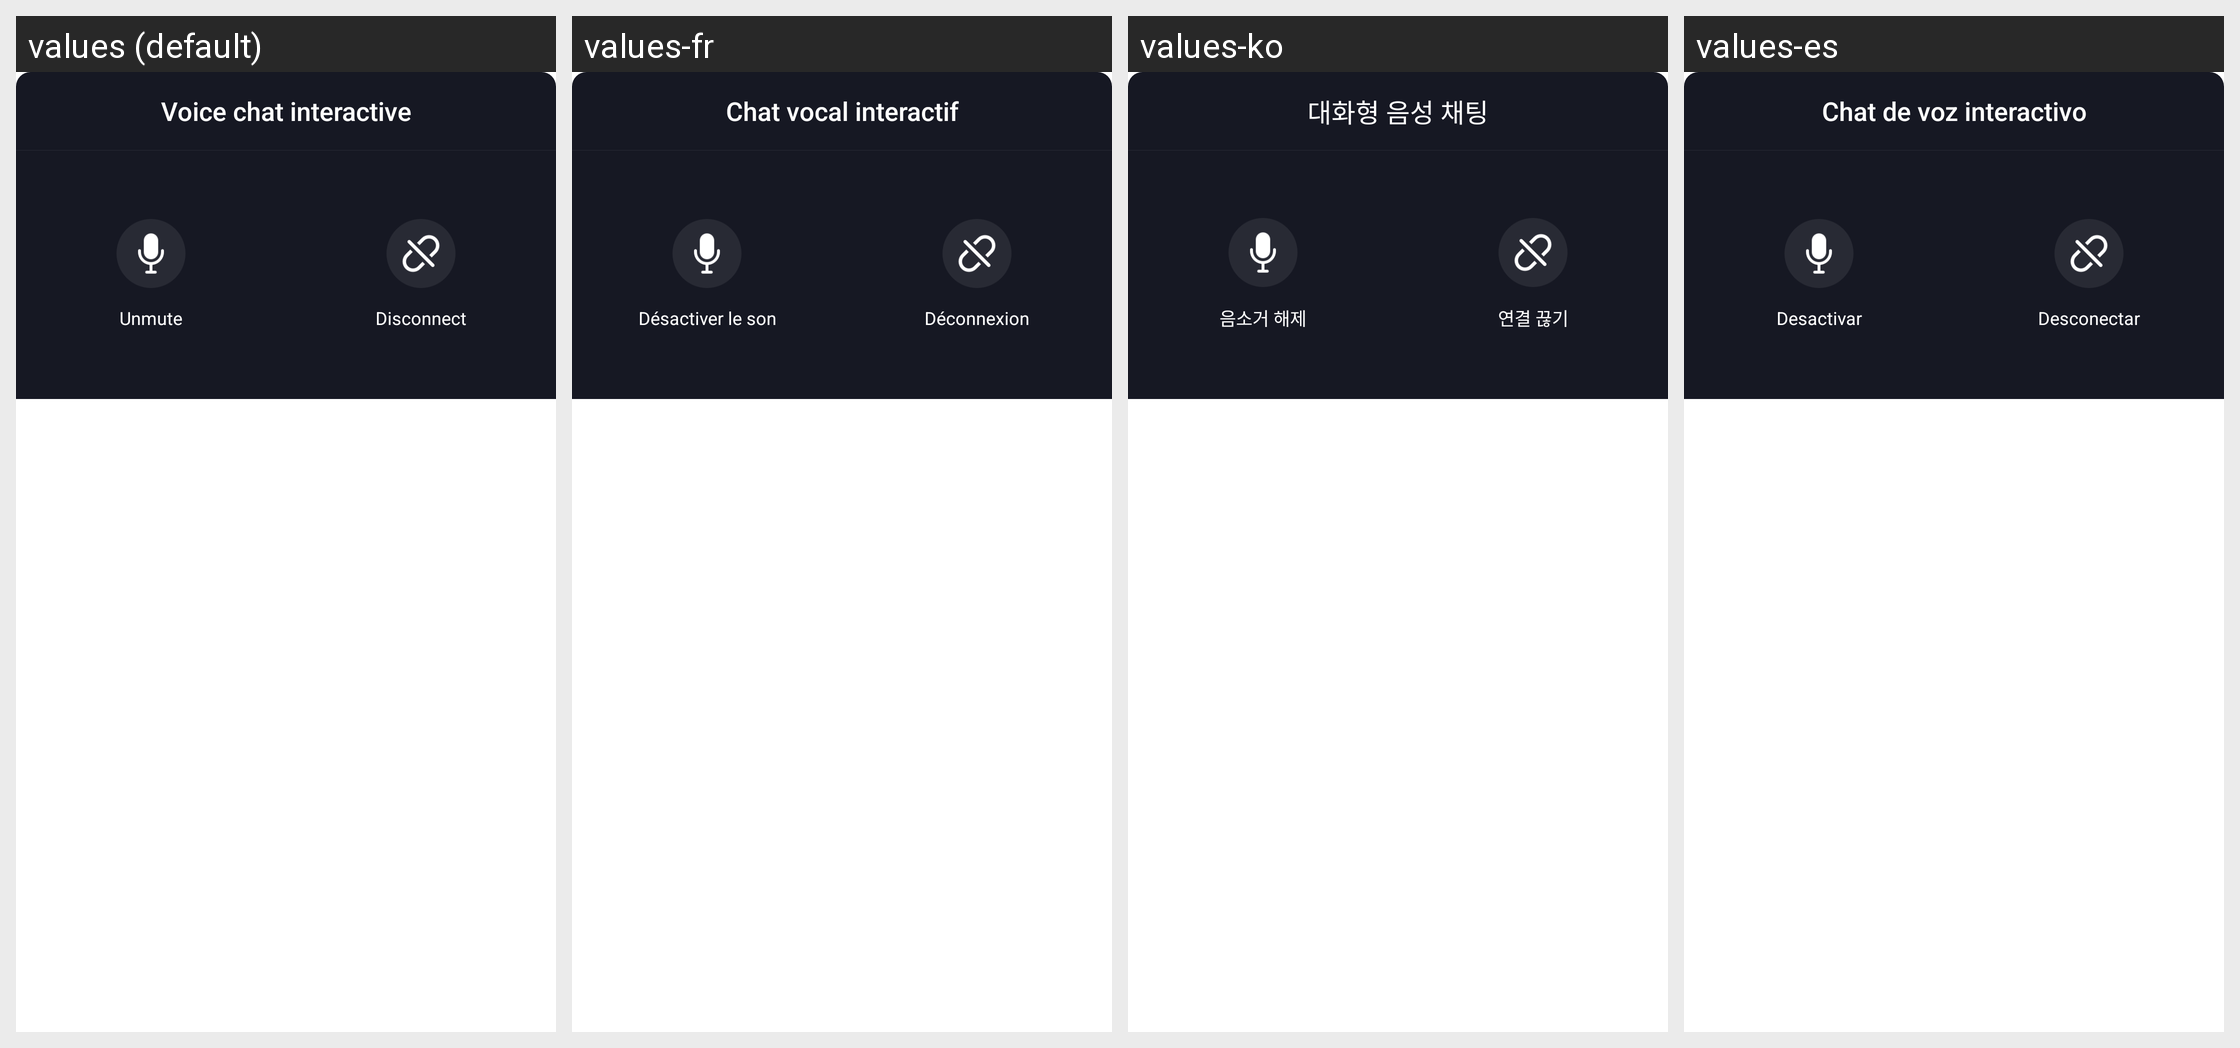

This grid shows one Android layout under several languages. Give, for every string resource on the screen, its name, the default text and each shown locale's text.
Android screen res/layout/dialog_lianmai_interactive.xml rendered under 4 locales, left to right: values (default), values-fr, values-ko, values-es. Device: Nexus 5 (rendered at 1080×1920; each locale shown at half size, 540×960, under a caption strip naming it); theme AppTheme.NoActionBar.StatusBarWhite.
Other locales in the repository, not shown: values-af, values-ar, values-ar-rAE, values-as, values-cs, values-da, values-de, values-de-rDE, values-el, values-en, values-en-rGB, values-en-rUS, values-es-rES, values-es-rUS, values-eu, values-fa, values-fi, values-fr-rCA, values-fr-rFR, values-gu, values-hr, values-hu, values-in, values-it, values-iw, values-ja, values-ja-rJP, values-km, values-kn, values-ko-rKR, values-ky, values-ml, values-mr, values-ms, values-my, values-nb, values-ne, values-nl, values-or, values-pa, values-pl, values-pt, values-pt-rPT, values-ro, values-ru-rRU, values-sk, values-sl, values-sv, values-ta, values-te, values-tl, values-tr, values-ur, values-vi, values-vi-rVN, values-zh, values-zh-rCN, values-zh-rHK, values-zh-rTW.
Strings drawn on this screen, with the default value and each locale's value (text and hints the layout hard-codes, and strings that could not be matched under every locale, appear in the picture but are not listed):

common.lianmai.interactive
  values: Voice chat interactive
  values-fr: Chat vocal interactif
  values-ko: 대화형 음성 채팅
  values-es: Chat de voz interactivo

voice.unmute
  values: Unmute
  values-fr: Désactiver le son
  values-ko: 음소거 해제
  values-es: Desactivar

voice.leave
  values: Disconnect
  values-fr: Déconnexion
  values-ko: 연결 끊기
  values-es: Desconectar
